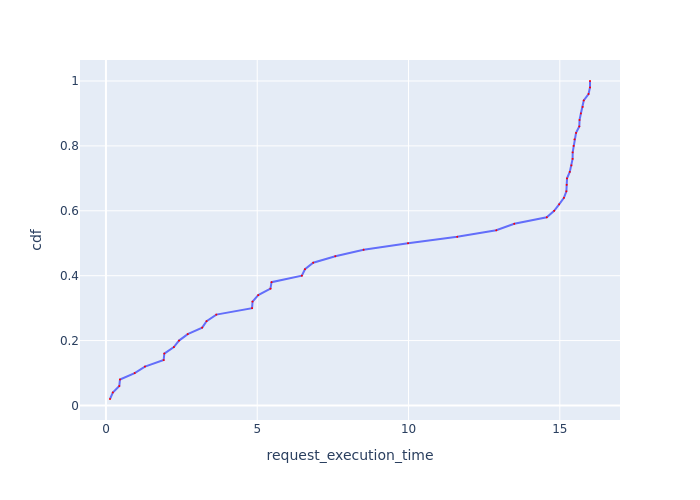

The table this chart was drawn from, first rows:
Request Id, request_execution_time, cdf
0_29, 0.134, 0.02
0_36, 0.2276, 0.04
0_26, 0.4413, 0.06
0_43, 0.4635, 0.08
0_50, 0.9497, 0.1
0_2, 1.289, 0.12
0_39, 1.908, 0.14
0_20, 1.929, 0.16
0_1, 2.245, 0.18
0_17, 2.415, 0.2
0_4, 2.703, 0.22
0_46, 3.181, 0.24
0_9, 3.325, 0.26
0_25, 3.648, 0.28
0_31, 4.829, 0.3
0_42, 4.845, 0.32
0_22, 5.034, 0.34
0_35, 5.438, 0.36
0_48, 5.473, 0.38
0_13, 6.475, 0.4
0_16, 6.578, 0.42
0_5, 6.85, 0.44
0_3, 7.581, 0.46
0_47, 8.516, 0.48
0_40, 9.984, 0.5
0_7, 11.61, 0.52
0_49, 12.9, 0.54
0_37, 13.49, 0.56
0_14, 14.57, 0.58
0_15, 14.81, 0.6
0_19, 14.98, 0.62
0_18, 15.14, 0.64
0_33, 15.22, 0.66
0_32, 15.23, 0.68
0_12, 15.24, 0.7
0_6, 15.33, 0.72
0_34, 15.38, 0.74
0_11, 15.42, 0.76
0_24, 15.43, 0.78
0_38, 15.46, 0.8
0_21, 15.49, 0.82
0_23, 15.54, 0.84
0_41, 15.64, 0.86
0_30, 15.65, 0.88
0_8, 15.7, 0.9
0_10, 15.76, 0.92
0_45, 15.79, 0.94
0_27, 15.95, 0.96
0_44, 16, 0.98
0_28, 16, 1.0
